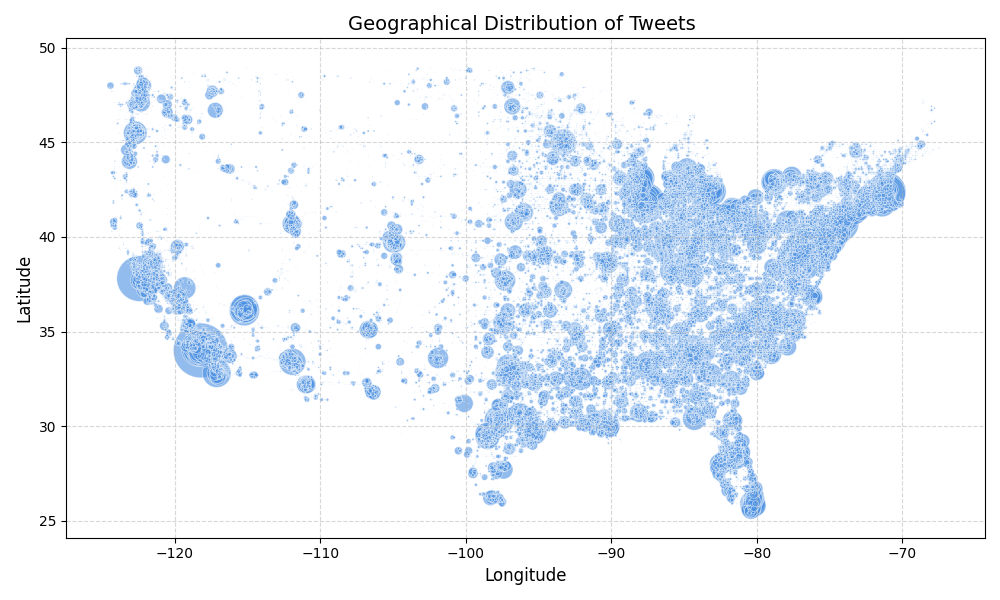

Data behind this chart, as committed beside it:
longitude_rounded, latitude_rounded, count
-118.2, 34.0, 77803
-77.0, 38.9, 56664
-122.4, 37.8, 54144
-87.7, 41.8, 44119
-84.4, 33.8, 40124
-71.1, 42.4, 39294
-71.1, 42.3, 37377
-75.1, 40.0, 36447
-75.2, 40.0, 36266
-118.3, 34.1, 33524
-74.2, 40.7, 31390
-87.7, 41.9, 30117
-83.0, 40.0, 28936
-87.6, 41.9, 28460
-80.0, 40.4, 28080
-118.3, 34.0, 25194
-74.2, 40.8, 23931
-118.4, 34.1, 23760
-76.6, 39.3, 23652
-115.2, 36.1, 23642
-97.7, 30.3, 23069
-95.5, 29.8, 22477
-83.1, 42.4, 21487
-115.2, 36.2, 21383
-88.0, 43.1, 21318
-117.1, 32.8, 21163
-75.2, 39.9, 21139
-84.5, 39.1, 20781
-75.3, 39.9, 20443
-96.7, 32.8, 20373
-87.5, 33.2, 20292
-71.4, 41.8, 20040
-118.2, 33.9, 19855
-81.5, 41.1, 19296
-111.9, 33.4, 18745
-81.4, 28.5, 18443
-87.8, 41.9, 18319
-81.5, 28.4, 18248
-78.8, 42.9, 18235
-74.1, 40.9, 18175
-84.5, 42.7, 18100
-93.3, 45.0, 17953
-87.7, 42.0, 17882
-73.9, 40.9, 17879
-77.1, 38.9, 17604
-74.2, 40.9, 17380
-118.1, 33.9, 17378
-117.9, 33.8, 17325
-83.6, 41.7, 17289
-95.3, 29.7, 17192
-75.8, 42.7, 16732
-80.3, 25.9, 16697
-85.8, 38.2, 16663
-96.8, 32.8, 16425
-84.5, 38.0, 16386
-97.1, 32.7, 16289
-98.5, 29.5, 16231
-81.0, 34.0, 16184
-118.2, 34.1, 15762
-79.8, 36.1, 15707
... 38,640 more rows
